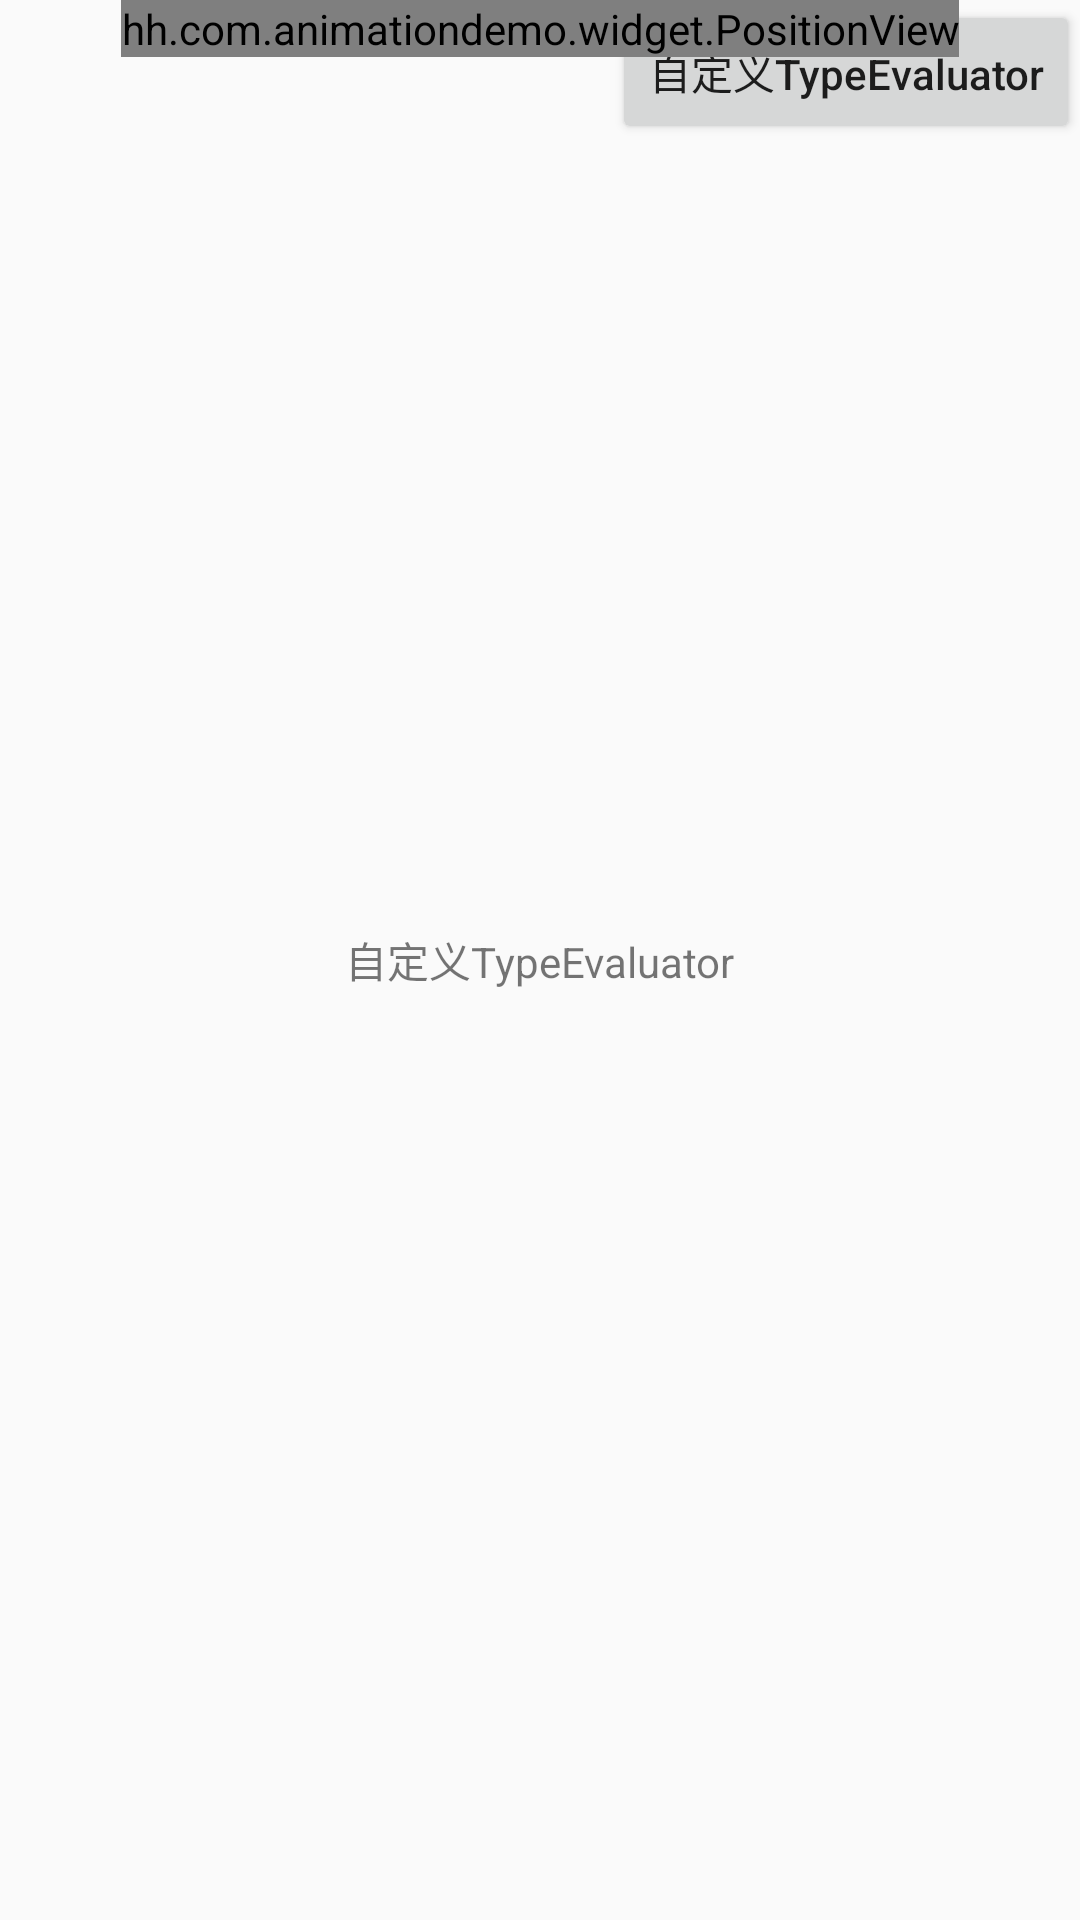

Reconstruct the res/layout file that produces this screen, plus the resources it refers to.
<!-- AndroidManifest.xml: application theme AppTheme -->
<!-- res/layout/fragment_type_evaluator.xml -->
<?xml version="1.0" encoding="utf-8"?>
<RelativeLayout
    xmlns:android="http://schemas.android.com/apk/res/android"
    android:layout_width="match_parent"
    android:layout_height="match_parent">

    <TextView
        android:id="@+id/txt_custom"
        android:layout_width="wrap_content"
        android:layout_height="wrap_content"
        android:layout_centerInParent="true"
        android:text="@string/btn_custom_type_evaluator"/>

    <LinearLayout
        android:layout_width="match_parent"
        android:layout_height="wrap_content"
        android:gravity="right"
        android:orientation="vertical">

        <Button
            android:id="@+id/btn_custom_type_evaluator"
            android:layout_width="wrap_content"
            android:layout_height="wrap_content"
            android:text="@string/btn_custom_type_evaluator"
            android:textAllCaps="false"/>

    </LinearLayout>

    <hh.com.animationdemo.widget.PositionView
        android:layout_width="wrap_content"
        android:layout_height="wrap_content"
        android:layout_centerHorizontal="true"/>
</RelativeLayout>
<!-- resources referenced by this layout -->
<resources>
  <string name="btn_custom_type_evaluator">自定义TypeEvaluator</string>
  <style name="AppTheme" parent="AppTheme.Base">
          
  
      </style>
  <style name="AppTheme.Base" parent="Theme.AppCompat.Light.DarkActionBar">
          
          <item name="colorPrimary">@color/colorPrimary</item>
          <item name="colorPrimaryDark">@color/colorPrimaryDark</item>
          <item name="colorAccent">@color/colorAccent</item>
      </style>
  <!-- not gathered from this repository: default colours our renderer supplied (Android Studio template values) -->
  <color name="colorPrimary">#FF6200EE</color>
  <color name="colorPrimaryDark">#FF3700B3</color>
  <color name="colorAccent">#FF03DAC5</color>
</resources>
